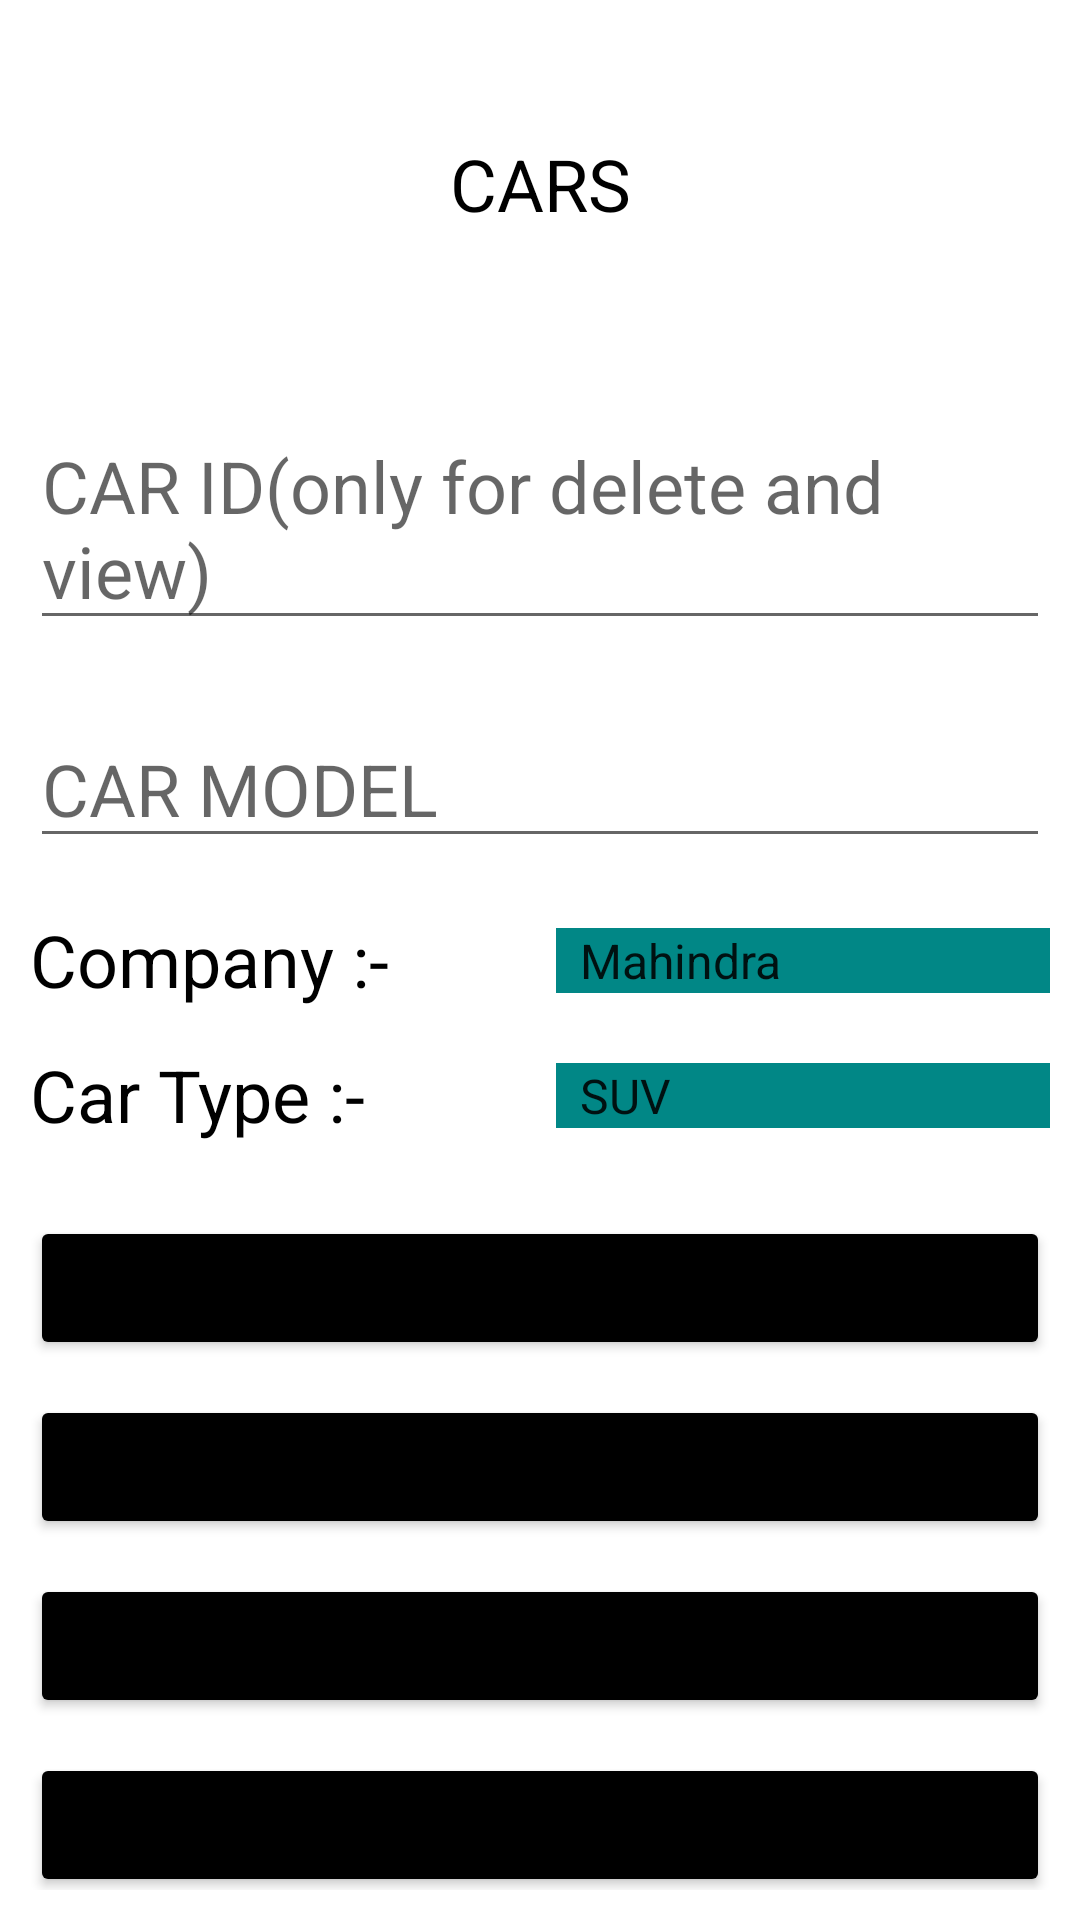

Android layout source for this screen:
<!-- AndroidManifest.xml: application theme Theme.Showroom -->
<!-- res/layout/activity_cars_main.xml -->
<?xml version="1.0" encoding="utf-8"?>
<ScrollView xmlns:android="http://schemas.android.com/apk/res/android"
    xmlns:app="http://schemas.android.com/apk/res-auto"
    xmlns:tools="http://schemas.android.com/tools"
    android:layout_width="match_parent"
    android:layout_height="match_parent"
    android:padding="10dp"
    tools:context=".cars_main">

    <RelativeLayout
        android:layout_width="match_parent"
        android:layout_height="wrap_content"
        android:orientation="vertical">
        <TextView
            android:id="@+id/welcome"
            android:layout_width="match_parent"
            android:layout_height="wrap_content"
            android:layout_marginTop="6mm"
            android:gravity="center"
            android:text="CARS"
            android:textColor="@color/black"
            android:textSize="24dp" />

        <EditText
            android:id="@+id/car_id"
            android:layout_width="match_parent"
            android:layout_height="wrap_content"
            android:textSize="24dp"
            android:hint="CAR ID(only for delete and view)"
            android:layout_marginTop="10mm"
            android:layout_below="@+id/welcome"
            android:textColor="@color/black"/>

        <EditText
            android:id="@+id/model"
            android:layout_width="match_parent"
            android:layout_height="wrap_content"
            android:textSize="24dp"
            android:hint="CAR MODEL"
            android:layout_marginTop="4mm"
            android:layout_below="@+id/car_id"
            android:textColor="@color/black"/>

        <Spinner
            android:id="@+id/company"
            android:layout_width="match_parent"
            android:layout_height="wrap_content"
            android:layout_below="@+id/model"
            android:layout_marginTop="4mm"
            android:background="@color/teal_700"
            android:layout_marginLeft="30mm"
            android:entries="@array/company"/>

        <TextView
            android:layout_width="match_parent"
            android:layout_height="wrap_content"
            android:layout_below="@+id/model"
            android:layout_marginTop="3mm"
            android:text="Company :-"
            android:textColor="@color/black"
            android:textSize="24dp" />

        <TextView
            android:layout_width="match_parent"
            android:layout_height="wrap_content"
            android:text="Car Type :-"
            android:textColor="@color/black"
            android:layout_below="@+id/company"
            android:layout_marginTop="3mm"
            android:textSize="24dp"/>

        <Spinner
            android:id="@+id/type"
            android:layout_width="match_parent"
            android:layout_height="wrap_content"
            android:layout_below="@+id/company"
            android:layout_marginTop="4mm"
            android:background="@color/teal_700"
            android:layout_marginLeft="30mm"
            android:entries="@array/type" />

        <Button
            android:id="@+id/insert"
            android:layout_width="match_parent"
            android:layout_height="wrap_content"
            android:text="insert"
            android:shadowColor="@color/white"
            android:layout_below="@+id/type"
            android:layout_marginTop="5mm"
            android:backgroundTint="@color/black"
            />

        <Button
            android:id="@+id/update"
            android:layout_width="match_parent"
            android:layout_height="wrap_content"
            android:text="update"
            android:backgroundTint="@color/black"
            android:layout_marginTop="2mm"
            android:shadowColor="@color/white"
            android:layout_below="@+id/insert"
            />

        <Button
            android:id="@+id/delete"
            android:layout_width="match_parent"
            android:layout_height="wrap_content"
            android:text="delete"
            android:layout_marginTop="2mm"
            android:backgroundTint="@color/black"
            android:shadowColor="@color/white"
            android:layout_below="@+id/update"
            />

        <Button
            android:id="@+id/view"
            android:layout_width="match_parent"
            android:layout_height="wrap_content"
            android:text="view"
            android:layout_marginTop="2mm"
            android:shadowColor="@color/white"
            android:layout_below="@+id/delete"
            android:backgroundTint="@color/black"
            />

    </RelativeLayout>

</ScrollView>
<!-- resources referenced by this layout -->
<resources>
  <string-array name="company">
          <item>Mahindra</item>
          <item>Toyota</item>
          <item>Hyundai</item>
      </string-array>
  <string-array name="type">
          <item>SUV</item>
          <item>MUV</item>
          <item>Sedan</item>
          <item>HatchBack</item>
          <item>4X4</item>
      </string-array>
  <style name="Theme.Showroom" parent="Theme.MaterialComponents.DayNight.DarkActionBar">
          
          <item name="colorPrimary">@color/purple_500</item>
          <item name="colorPrimaryVariant">@color/purple_700</item>
          <item name="colorOnPrimary">@color/white</item>
          
          <item name="colorSecondary">@color/teal_200</item>
          <item name="colorSecondaryVariant">@color/teal_700</item>
          <item name="colorOnSecondary">@color/black</item>
          
          <item name="android:statusBarColor" tools:targetApi="l">?attr/colorPrimaryVariant</item>
          
      </style>
  <!-- not gathered from this repository: default colours our renderer supplied (Android Studio template values) -->
  <color name="purple_500">#FF6200EE</color>
  <color name="purple_700">#FF3700B3</color>
  <color name="teal_200">#FF03DAC5</color>
  <color name="teal_700">#FF018786</color>
  <color name="black">#FF000000</color>
  <color name="white">#FFFFFFFF</color>
</resources>
